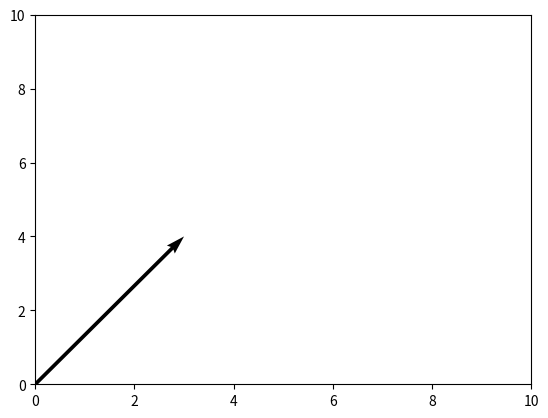

Recreate this plot in Python. (Note: this script raises an exception after producing the figure.)
import matplotlib.pyplot as plt
import numpy as np

class My2DCoordination:

    def __init__(self, xrange, yrange):
        """
        初始化坐标范围.
        :param xrange:
        :param yrange:
        """
        self.plt = plt
        self.plt.figure()
        self.ax = plt.gca()
        self.ax.set_xlim([0, xrange])
        self.ax.set_ylim([0, yrange])
        self.x = []
        self.y = []

    def add_2d_vect(self, x, y):
        """
        为了更方便的理解矩阵运算，使用python matplotlib画出向量.
        :return:
        """
        self.x.append(x)
        self.y.append(y)
        self.ax.quiver((0,) * len(self.x), (0,) * len(self.y), self.x, self.y, angles='xy', scale_units='xy', scale=1)

    def add_all_2d_vect(self, x, y):
        """
        为了更方便的理解矩阵运算，使用python matplotlib画出向量.
        :return:
        """
        self.x.extend(x)
        self.y.extend(y)
        self.ax.quiver((0,) * len(self.x), (0,) * len(self.y), self.x, self.y, angles='xy', scale_units='xy', scale=1)

    def show(self):
        self.plt.draw()
        self.plt.show()

    def multi_matrix(self, matrix):
        x = []
        y = []
        data_mat = np.mat(matrix)
        for item in zip(self.x, self.y):
            res = np.dot(data_mat, np.array(item))
            x.append(res.item((0, 0)))
            y.append(res.item((0, 1)))
        return x, y


if __name__ == '__main__':
    coord = My2DCoordination(10, 10)
    coord.add_2d_vect(3, 4)
    x, y = coord.multi_matrix([[7, 2], [9, 5]])
    coord.add_all_2d_vect(x, y)
    coord.show()
